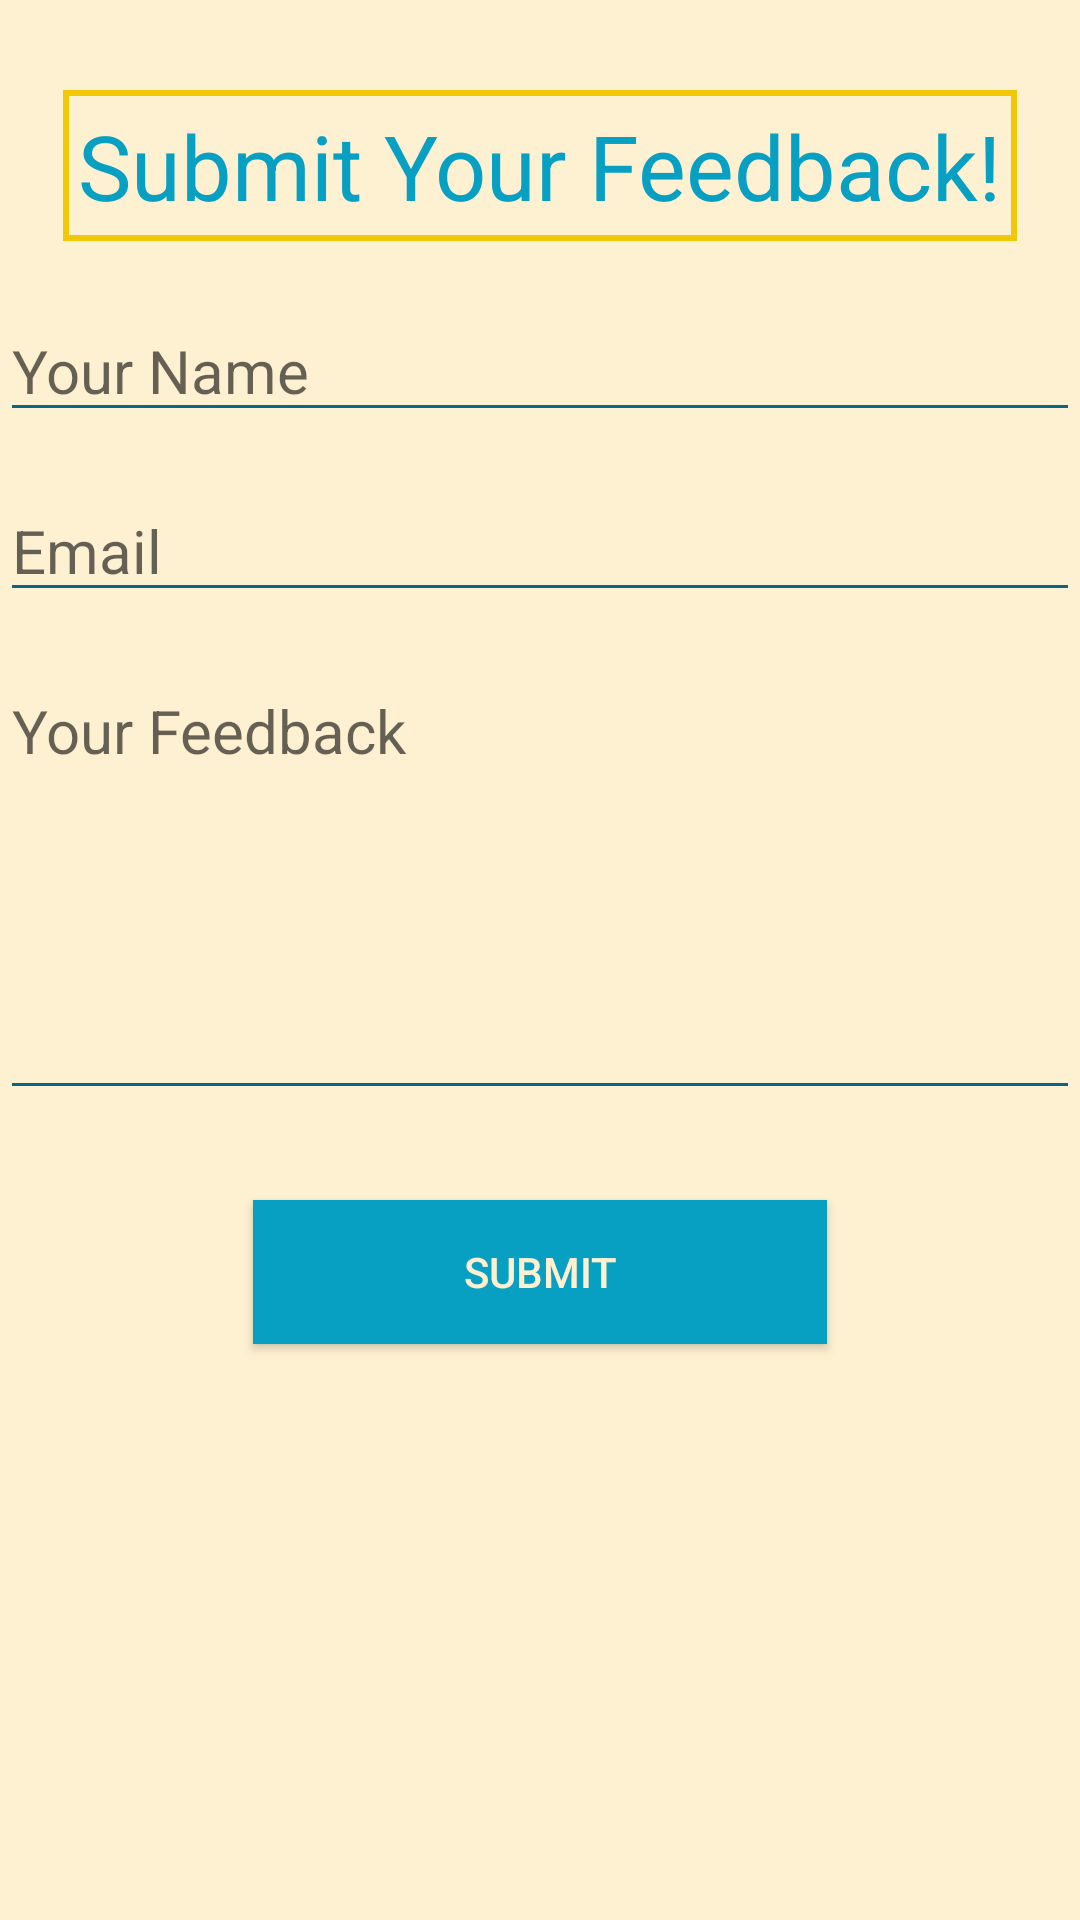

Produce the Android XML layout that renders to this screen, including the resource entries it uses.
<!-- AndroidManifest.xml: application theme Theme.SocioDetect -->
<!-- res/layout/activity_user_feedback.xml -->
<?xml version="1.0" encoding="utf-8"?>
<RelativeLayout xmlns:android="http://schemas.android.com/apk/res/android"
    xmlns:app="http://schemas.android.com/apk/res-auto"
    xmlns:tools="http://schemas.android.com/tools"
    android:layout_width="match_parent"
    android:layout_height="match_parent"
    android:background="@color/colorSemiBG"
    android:orientation="vertical"
    tools:context=".UserFeedback">

    <TextView
        android:layout_width="wrap_content"
        android:layout_height="wrap_content"
        android:layout_gravity="center_horizontal"
        android:layout_centerHorizontal="true"
        android:layout_marginTop="30dp"
        android:layout_marginBottom="30dp"
        android:text="Submit Your Feedback!"
        android:textColor="@color/colorAccent"
        android:textSize="30sp"
        android:padding="5dp"
        android:background="@drawable/border_text"/>

    <EditText
        android:id="@+id/PersonName"
        android:layout_width="fill_parent"
        android:layout_height="wrap_content"
        android:layout_marginTop="100dp"
        android:layout_marginBottom="10dp"
        android:hint="Your Name"
        android:textSize="20dp"
        android:backgroundTint="@color/colorBlue"
        android:inputType="textPersonName"/>

    <EditText
        android:id="@+id/Email"
        android:layout_width="fill_parent"
        android:layout_height="wrap_content"
        android:layout_marginBottom="10dp"
        android:layout_marginTop="160dp"
        android:backgroundTint="@color/colorBlue"
        android:hint="Email"
        android:textSize="20dp"
        android:inputType="textEmailAddress" />

    <EditText
        android:id="@+id/Feedback"
        android:layout_width="fill_parent"
        android:layout_height="150dp"
        android:layout_marginBottom="10dp"
        android:layout_marginTop="220dp"
        android:backgroundTint="@color/colorBlue"
        android:gravity="top"
        android:hint="Your Feedback"
        android:fitsSystemWindows="true"
        android:breakStrategy="balanced"
        android:textSize="20dp"
        android:inputType="textMultiLine"
        android:singleLine="false" />

    <Button
        android:id="@+id/SubmitButton"
        android:layout_width="wrap_content"
        android:layout_height="wrap_content"
        android:layout_gravity="center_horizontal"
        android:layout_centerHorizontal="true"
        android:layout_marginTop="400dp"
        android:background="@color/colorAccent"
        android:elevation="5dp"
        android:paddingLeft="70dp"
        android:paddingRight="70dp"
        android:text="Submit"
        android:textColor="@color/colorBG"/>

</RelativeLayout>
<!-- resources referenced by this layout -->
<resources>
  <color name="colorAccent">#07A0C3</color>
  <color name="colorBG">#FFF1D0</color>
  <color name="colorBlue">#086788</color>
  <color name="colorSemiBG">#80FFF1D0</color>
  <!-- drawable border_text (drawable) -->
  <?xml version="1.0" encoding="utf-8"?>
  <shape xmlns:android="http://schemas.android.com/apk/res/android"
      android:shape="rectangle" >
      <stroke
          android:width="2dp"
          android:color="@color/colorYellow"/>
  </shape>
  <style name="Theme.SocioDetect" parent="Theme.AppCompat.Light.NoActionBar">
          <item name="windowNoTitle">true</item>
          <item name="android:windowNoTitle">true</item>
          <item name="colorPrimary">@color/colorAccent</item>
          <item name="colorPrimaryVariant">@color/colorBG</item>
          <item name="android:statusBarColor" tools:targetApi="l">?attr/colorPrimaryVariant</item>
          <item name="android:background">@color/colorSemiBG</item>
      </style>
  <color name="colorYellow">#F0C808</color>
</resources>
